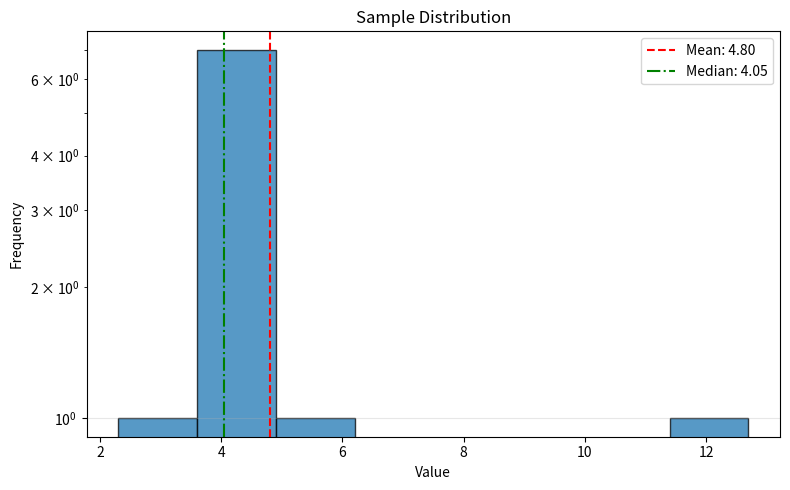

Here is the Python script that generated this plot:
import statistics as st
import math
import sys


def describe(data: list[float]) -> dict:
    """Return meaningful descriptive stats for a list of floats."""
    if not data:
        raise ValueError("data must not be empty")

    xs = sorted(data)
    n = len(xs)

    def percentile(p: float) -> float:
        """Linear-interpolated percentile (p in 0..100)."""
        k = (n - 1) * p / 100
        lo, hi = math.floor(k), math.ceil(k)
        return xs[lo] + (xs[hi] - xs[lo]) * (k - lo)

    mean = st.fmean(xs)
    stdev = st.stdev(xs) if n > 1 else 0.0
    q1, median, q3 = percentile(25), percentile(50), percentile(75)
    iqr = q3 - q1

    # Outliers via the 1.5 * IQR rule
    lower_fence, upper_fence = q1 - 1.5 * iqr, q3 + 1.5 * iqr
    outliers = [x for x in xs if x < lower_fence or x > upper_fence]

    # Skewness (sample, adjusted Fisher-Pearson) and excess kurtosis
    skew = kurt = None
    if n > 2 and stdev > 0:
        m3 = sum((x - mean) ** 3 for x in xs) / n
        m2 = sum((x - mean) ** 2 for x in xs) / n
        skew = (m3 / m2 ** 1.5) * math.sqrt(n * (n - 1)) / (n - 2)
    if n > 3 and stdev > 0:
        m4 = sum((x - mean) ** 4 for x in xs) / n
        m2 = sum((x - mean) ** 2 for x in xs) / n
        kurt = m4 / m2 ** 2 - 3

    return {
        "count": n,
        "sum": math.fsum(xs),
        "mean": mean,
        "median": median,
        "mode": st.multimode(xs) if len(set(xs)) < n else None,
        "min": xs[0],
        "max": xs[-1],
        "range": xs[-1] - xs[0],
        "variance": st.variance(xs) if n > 1 else 0.0,
        "std_dev": stdev,
        "coef_of_variation": stdev / mean if mean else None,
        "q1": q1,
        "q3": q3,
        "iqr": iqr,
        "p5": percentile(5),
        "p95": percentile(95),
        "skewness": skew,
        "excess_kurtosis": kurt,
        "std_error": stdev / math.sqrt(n),
        "ci95_mean": (mean - 1.96 * stdev / math.sqrt(n),
                      mean + 1.96 * stdev / math.sqrt(n)),
        "outliers": outliers,
    }


def print_stats(stats: dict, out=sys.stdout) -> None:
    for key, value in stats.items():
        if isinstance(value, float):
            print(f"{key:>18}: {value:.4f}", file=out)
        else:
            print(f"{key:>18}: {value}", file=out)

import statistics as st


def plot_histogram(data: list[float], bins: int | str = "auto", title: str = "Histogram") -> None:
    import matplotlib.pyplot as plt
    if not data:
        raise ValueError("data must not be empty")

    fig, ax = plt.subplots(figsize=(8, 5))

    ax.hist(data, bins=bins, edgecolor="black", alpha=0.75)

    # Reference lines for mean and median
    mean, median = st.fmean(data), st.median(data)
    ax.axvline(mean, color="red", linestyle="--", linewidth=1.5, label=f"Mean: {mean:.2f}")
    ax.axvline(median, color="green", linestyle="-.", linewidth=1.5, label=f"Median: {median:.2f}")

    ax.set_title(title)
    ax.set_xlabel("Value")
    ax.set_ylabel("Frequency")
    ax.set_yscale("log")
    ax.legend()
    ax.grid(axis="y", alpha=0.3)

    plt.tight_layout()
    plt.show()


if __name__ == "__main__":
    sample = [2.3, 4.1, 3.8, 5.0, 4.4, 3.9, 4.2, 12.7, 4.0, 3.6]
    plot_histogram(sample, bins=8, title="Sample Distribution")


if __name__ == "__main__":
    sample = [2.3, 4.1, 3.8, 5.0, 4.4, 3.9, 4.2, 12.7, 4.0, 3.6]
    print_stats(describe(sample))
